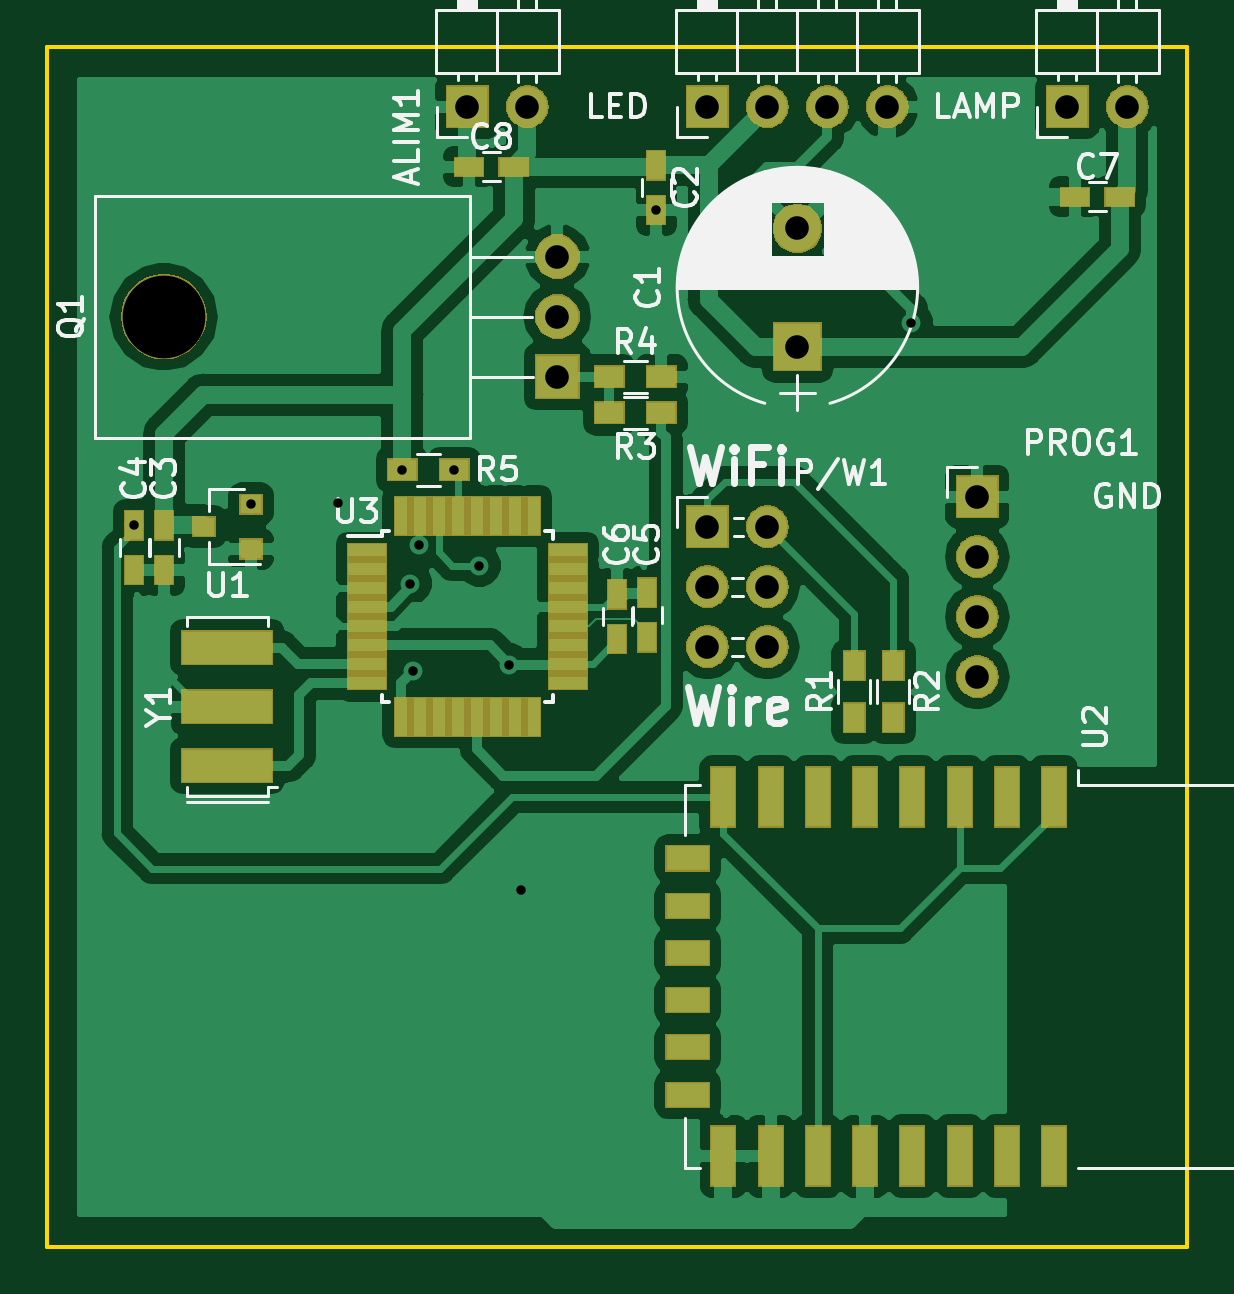
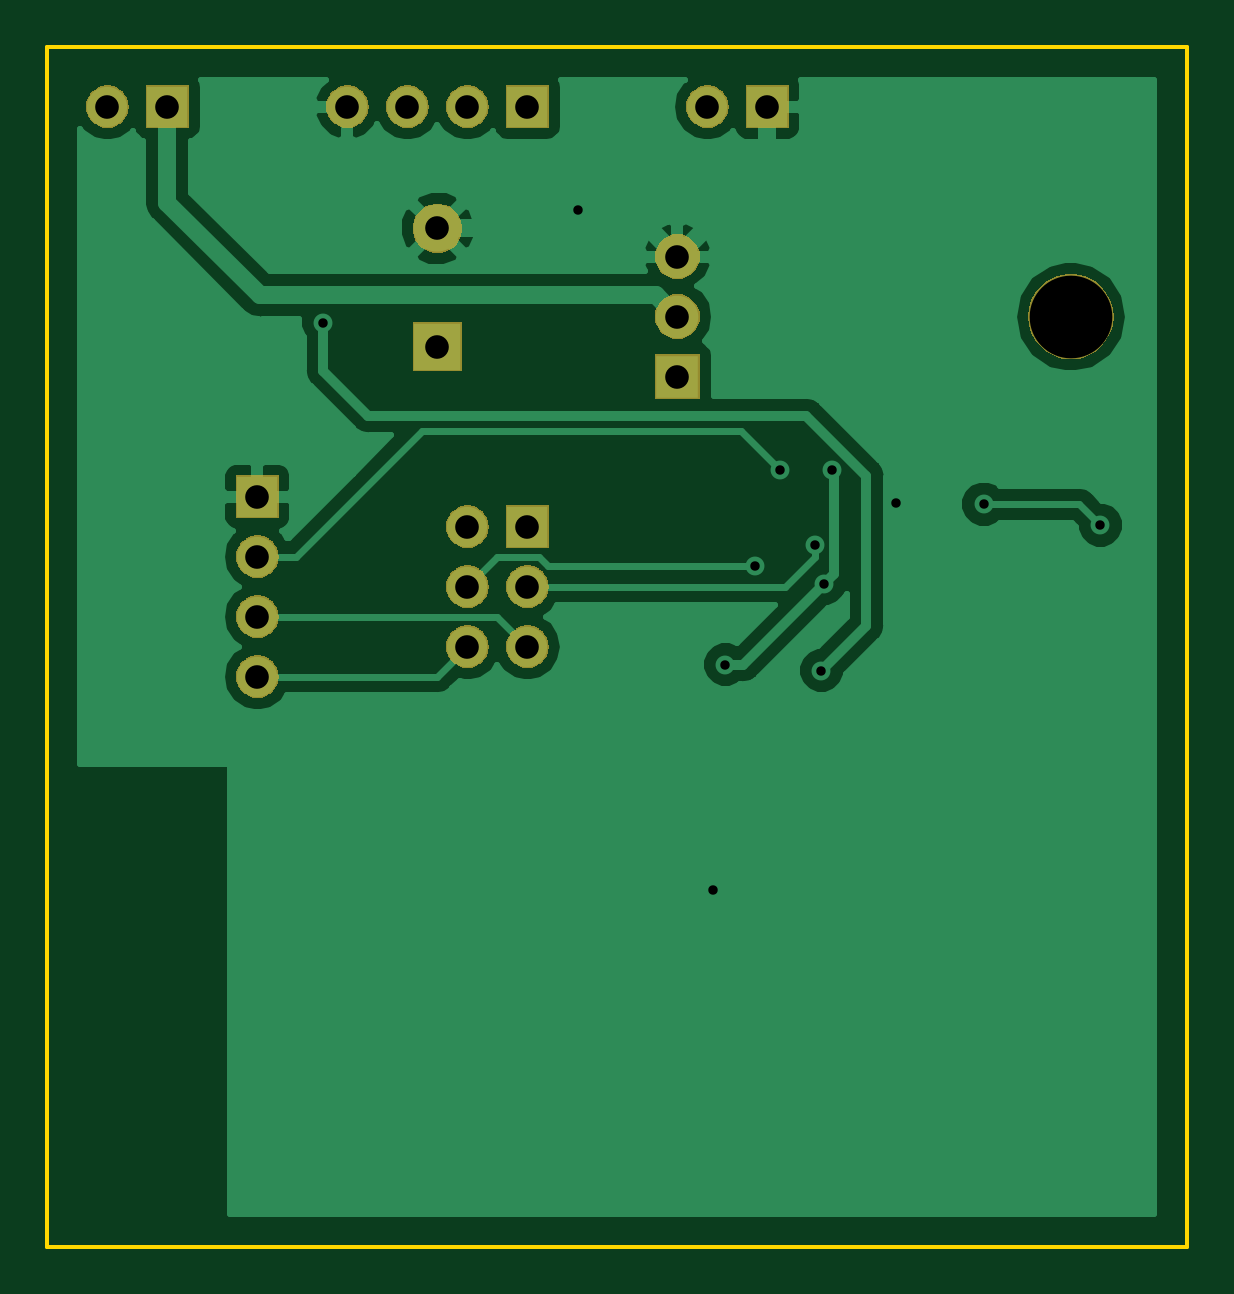
Circuit board: 8 layer files. Board 48.3 x 50.8 mm.
- bottom_copper: iLight-B.Cu.gbl (29385 bytes)
- bottom_mask: iLight-B.Mask.gbs (28136 bytes)
- bottom_silk: iLight-B.SilkS.gbo (490 bytes)
- outline: iLight-Edge.Cuts.gm1 (736 bytes)
- top_copper: iLight-F.Cu.gtl (88657 bytes)
- top_mask: iLight-F.Mask.gts (37410 bytes)
- top_silk: iLight-F.SilkS.gto (37436 bytes)
- drill: iLight.drl (615 bytes)

=== bottom_copper: iLight-B.Cu.gbl (29385 bytes, source omitted) ===
=== bottom_mask: iLight-B.Mask.gbs (28136 bytes, source omitted) ===
=== bottom_silk: iLight-B.SilkS.gbo ===
G04 #@! TF.GenerationSoftware,KiCad,Pcbnew,(5.0.1)-3*
G04 #@! TF.CreationDate,2018-12-25T20:41:25+01:00*
G04 #@! TF.ProjectId,iLight,694C696768742E6B696361645F706362,rev?*
G04 #@! TF.SameCoordinates,Original*
G04 #@! TF.FileFunction,Legend,Bot*
G04 #@! TF.FilePolarity,Positive*
%FSLAX46Y46*%
G04 Gerber Fmt 4.6, Leading zero omitted, Abs format (unit mm)*
G04 Created by KiCad (PCBNEW (5.0.1)-3) date 25/12/2018 20:41:25*
%MOMM*%
%LPD*%
G01*
G04 APERTURE LIST*
G04 APERTURE END LIST*
M02*

=== outline: iLight-Edge.Cuts.gm1 ===
G04 #@! TF.GenerationSoftware,KiCad,Pcbnew,(5.0.1)-3*
G04 #@! TF.CreationDate,2018-12-25T20:41:26+01:00*
G04 #@! TF.ProjectId,iLight,694C696768742E6B696361645F706362,rev?*
G04 #@! TF.SameCoordinates,Original*
G04 #@! TF.FileFunction,Profile,NP*
%FSLAX46Y46*%
G04 Gerber Fmt 4.6, Leading zero omitted, Abs format (unit mm)*
G04 Created by KiCad (PCBNEW (5.0.1)-3) date 25/12/2018 20:41:26*
%MOMM*%
%LPD*%
G01*
G04 APERTURE LIST*
%ADD10C,0.150000*%
G04 APERTURE END LIST*
D10*
X165100000Y-142240000D02*
X165100000Y-93980000D01*
X165100000Y-144780000D02*
X213360000Y-144780000D01*
X165100000Y-142240000D02*
X165100000Y-144780000D01*
X213360000Y-93980000D02*
X213360000Y-144780000D01*
X165100000Y-93980000D02*
X213360000Y-93980000D01*
M02*

=== top_copper: iLight-F.Cu.gtl (88657 bytes, source omitted) ===
=== top_mask: iLight-F.Mask.gts (37410 bytes, source omitted) ===
=== top_silk: iLight-F.SilkS.gto (37436 bytes, source omitted) ===
=== drill: iLight.drl ===
M48
;DRILL file {KiCad (5.0.1)-3} date 25/12/2018 20:41:05
;FORMAT={-:-/ absolute / inch / decimal}
FMAT,2
INCH,TZ
T1C0.0157
T2C0.0394
T3C0.1378
%
G90
G05
M72
T1
X6.645Y-4.4976
X6.8394Y-4.4626
X6.985Y-4.46
X7.0917Y-4.405
X7.105Y-4.595
X7.11Y-4.74
X7.12Y-4.53
X7.1783Y-4.405
X7.22Y-4.565
X7.27Y-4.73
X7.29Y-5.105
X7.515Y-3.9724
X7.94Y-4.16
T2
X7.6Y-3.8
X7.7Y-3.8
X7.8Y-3.8
X7.9Y-3.8
X8.05Y-4.45
X8.05Y-4.55
X8.05Y-4.65
X8.05Y-4.75
X7.35Y-4.05
X7.35Y-4.15
X7.35Y-4.25
X7.2Y-3.8
X7.3Y-3.8
X7.6Y-4.5
X7.6Y-4.6
X7.6Y-4.7
X7.7Y-4.5
X7.7Y-4.6
X7.7Y-4.7
X8.2Y-3.8
X8.3Y-3.8
X7.75Y-4.0031
X7.75Y-4.2
T3
X6.6941Y-4.15
T0
M30

